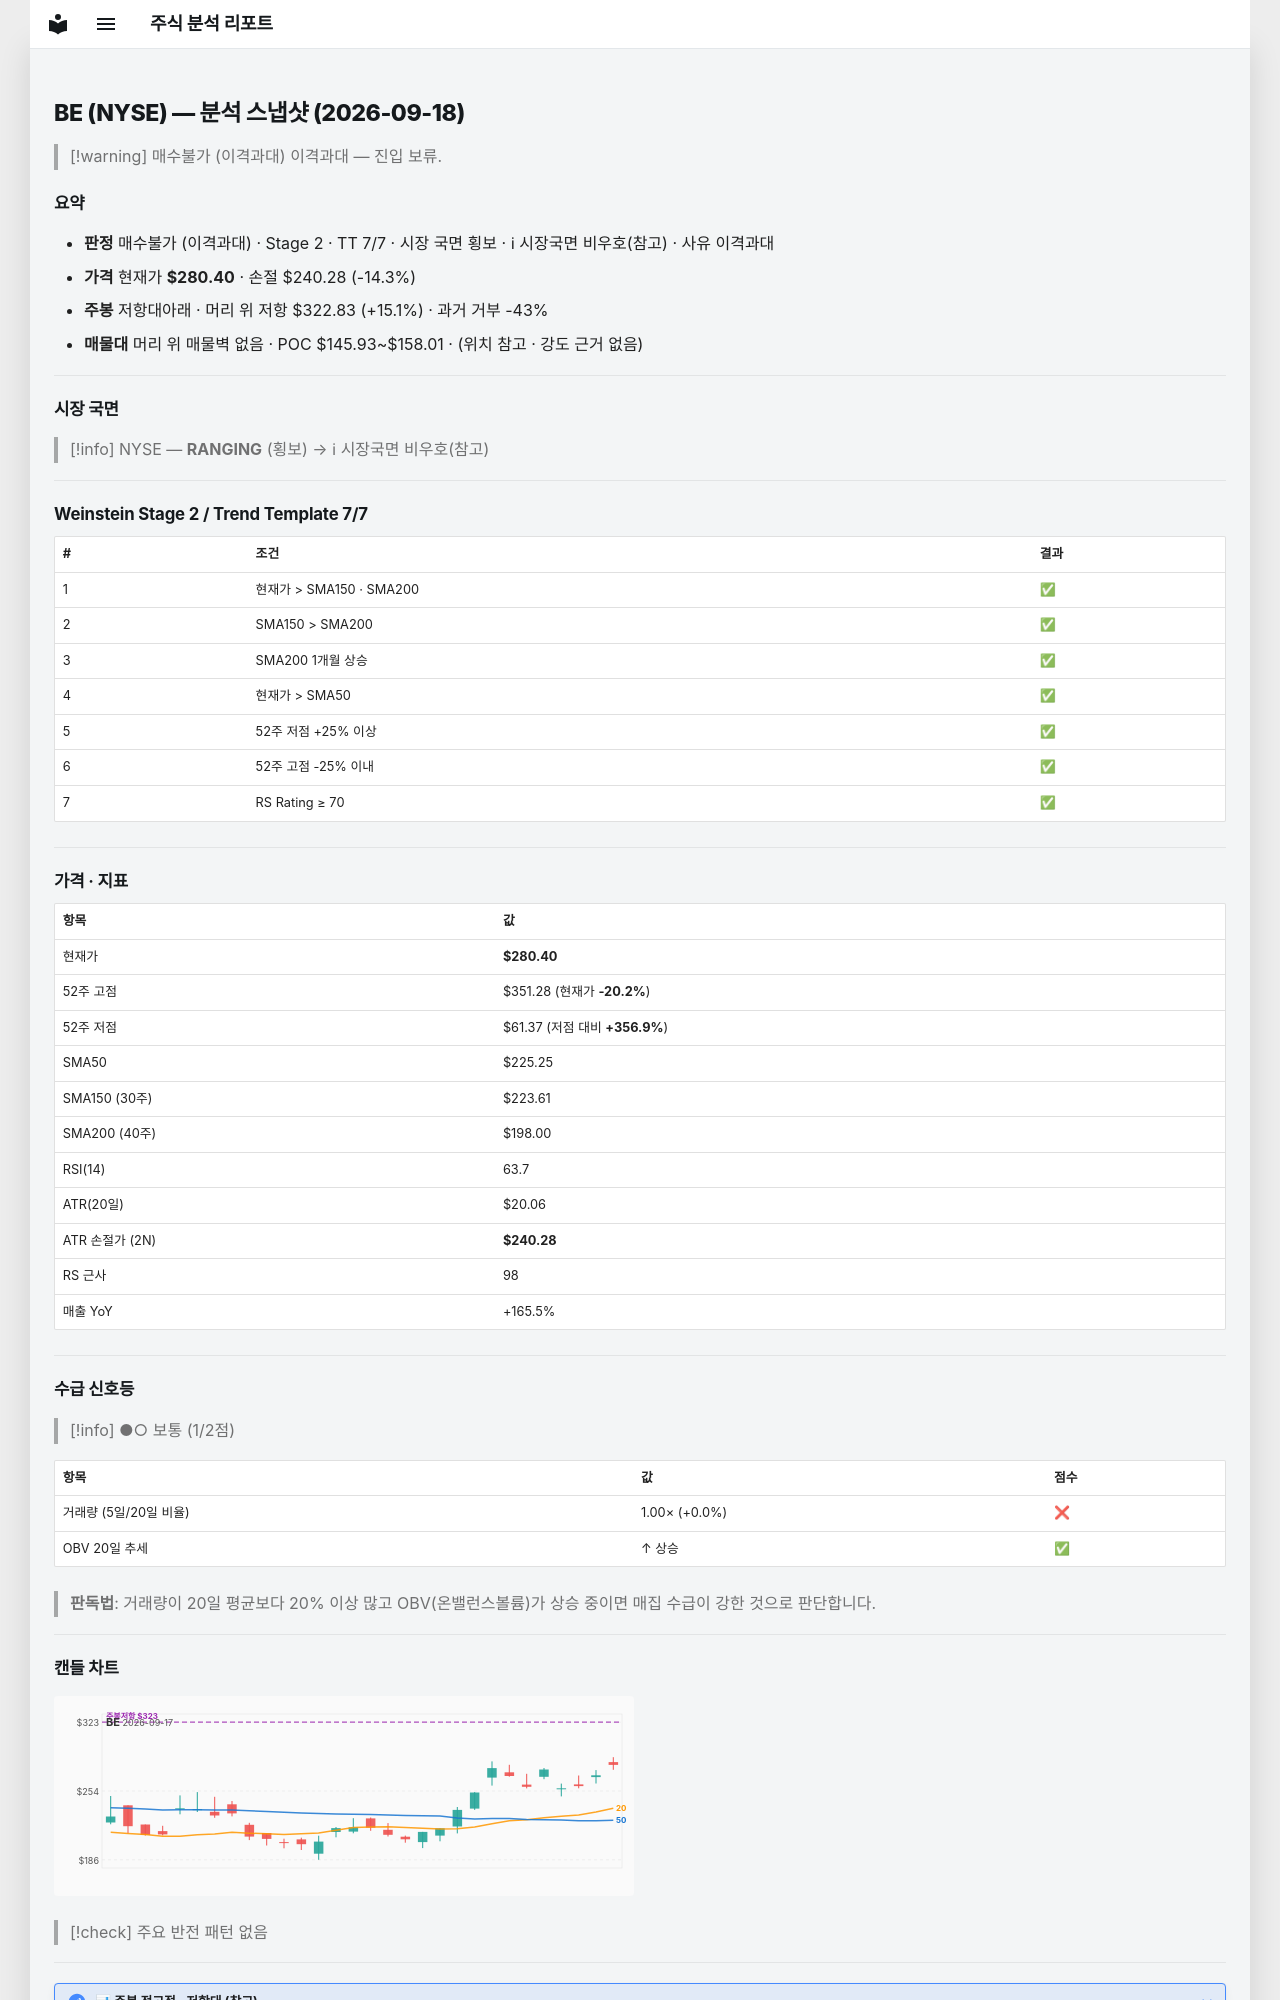

repository: soloandco/stock-reports · page: snapshots/BE-2026-09-18/index.html · generator: mkdocs

---
type: analysis-snapshot
title: BE 분석 스냅샷
ticker: BE
market: NYSE
created: 2026-09-18
updated: 2026-09-18
bar-date: 2026-09-17
verdict: 매수불가
verdict-reason: 이격과대
real-rr: 1.06
sma50-gap-pct: 24.5
weekly-position: 저항대아래
weekly-overhead-price: 322.83
weekly-overhead-pct: 15.1
stage: 2
trend-template-score: 7
tt-max: 7
price: 280.3999938964844
stop-price: 240.27580104183266
market-regime: RANGING
supply-demand-score: 1/2
supply-demand-label: 보통
status: tracking
tags:
  - stock-agent
  - watchlist
  - BE
  - analysis
related:
  - "[[analysis-template]]"
---

# BE (NYSE) — 분석 스냅샷 (2026-09-18)

> [!warning] 매수불가 (이격과대)
> 이격과대 — 진입 보류.

## 요약

- **판정** 매수불가 (이격과대) · Stage 2 · TT 7/7 · 시장 국면 횡보 · ℹ 시장국면 비우호(참고) · 사유 이격과대
- **가격** 현재가 **$280.40** · 손절 $240.28 (-14.3%)
- **주봉** 저항대아래 · 머리 위 저항 $322.83 (+15.1%) · 과거 거부 -43%
- **매물대** 머리 위 매물벽 없음 · POC $145.93~$158.01 · (위치 참고 · 강도 근거 없음)

---

## 시장 국면

> [!info] NYSE — **RANGING** (횡보) → ℹ 시장국면 비우호(참고)

---

## Weinstein Stage 2 / Trend Template 7/7

| # | 조건 | 결과 |
|---|------|------|
| 1 | 현재가 > SMA150 · SMA200 | ✅ |
| 2 | SMA150 > SMA200 | ✅ |
| 3 | SMA200 1개월 상승 | ✅ |
| 4 | 현재가 > SMA50 | ✅ |
| 5 | 52주 저점 +25% 이상 | ✅ |
| 6 | 52주 고점 -25% 이내 | ✅ |
| 7 | RS Rating ≥ 70 | ✅ |

---

## 가격 · 지표

| 항목 | 값 |
|------|---|
| 현재가 | **$280.40** |
| 52주 고점 | $351.28 (현재가 **-20.2%**) |
| 52주 저점 | $61.37 (저점 대비 **+356.9%**) |
| SMA50 | $225.25 |
| SMA150 (30주) | $223.61 |
| SMA200 (40주) | $198.00 |
| RSI(14) | 63.7 |
| ATR(20일) | $20.06 |
| ATR 손절가 (2N) | **$240.28** |
| RS 근사 | 98 |
| 매출 YoY | +165.5% |

---
## 수급 신호등

> [!info] ●○ 보통 (1/2점)

| 항목 | 값 | 점수 |
|------|------|------|
| 거래량 (5일/20일 비율) | 1.00× (+0.0%) | ❌ |
| OBV 20일 추세 | ↑ 상승 | ✅ |

> **판독법**: 거래량이 20일 평균보다 20% 이상 많고 OBV(온밸런스볼륨)가 상승 중이면 매집 수급이 강한 것으로 판단합니다.

---
